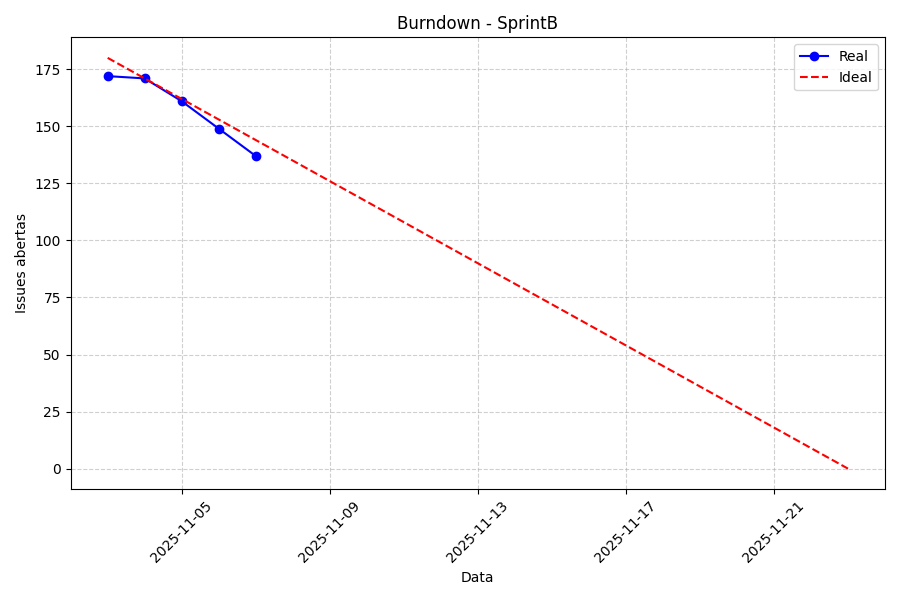

The data file committed next to this chart (first rows):
date, open_issues
2025-11-03, 172
2025-11-04, 171
2025-11-05, 161
2025-11-06, 149
2025-11-07, 137
